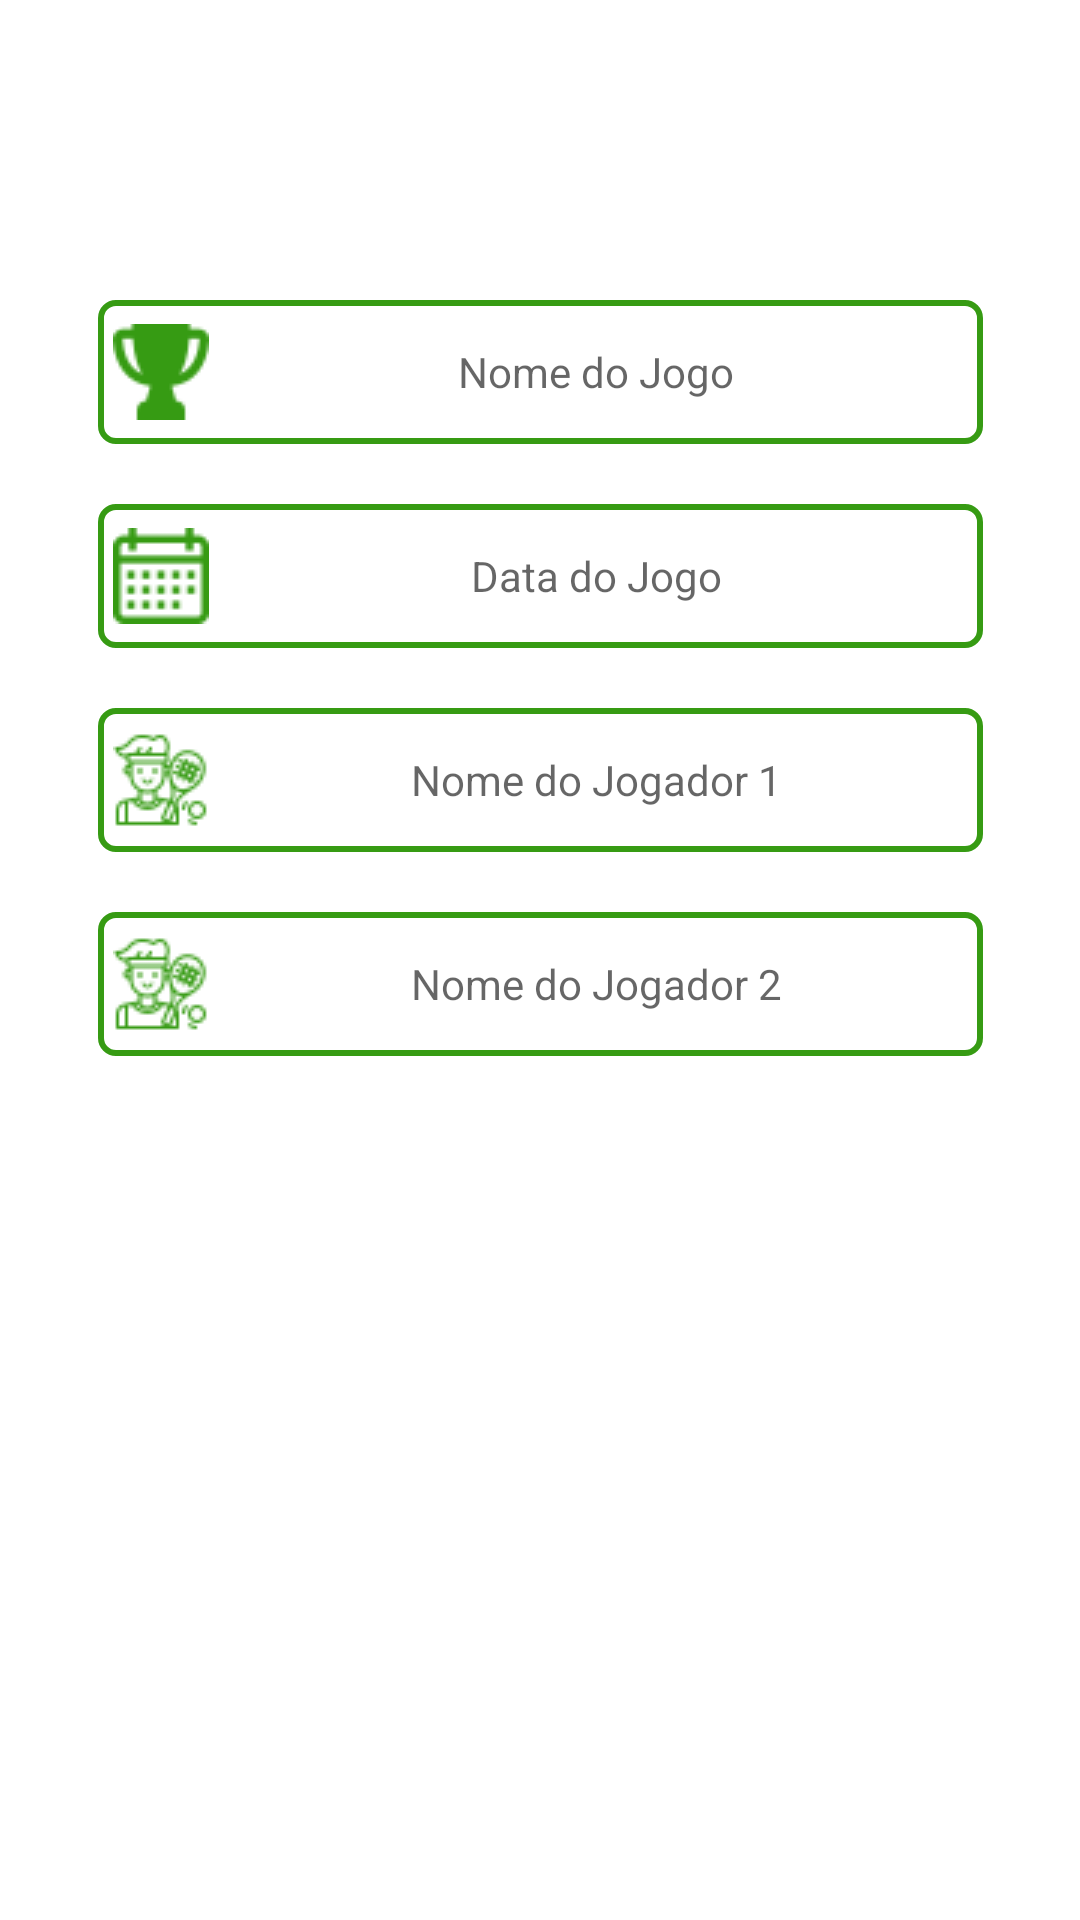

Here is an Android app screen rendered from its layout file. Give the layout XML and the strings, colors and styles it references.
<!-- AndroidManifest.xml: application theme Theme.TenisScore -->
<!-- res/layout/form_edit.xml -->
<?xml version="1.0" encoding="utf-8"?>
<androidx.constraintlayout.widget.ConstraintLayout xmlns:android="http://schemas.android.com/apk/res/android"
    xmlns:app="http://schemas.android.com/apk/res-auto"
    xmlns:tools="http://schemas.android.com/tools"
    android:layout_width="match_parent"
    android:layout_height="match_parent">

    <ImageView
        android:id="@+id/imageView3"
        android:layout_width="64dp"
        android:layout_height="64dp"
        android:layout_marginTop="16dp"
        app:layout_constraintEnd_toEndOf="parent"
        app:layout_constraintHorizontal_bias="0.498"
        app:layout_constraintStart_toStartOf="parent"
        app:layout_constraintTop_toTopOf="parent"
        app:srcCompat="@drawable/squash_rackets" />

    <EditText
        android:id="@+id/tourDateEdit"
        android:layout_width="295dp"
        android:layout_height="48dp"
        android:layout_marginTop="20dp"
        android:background="@drawable/custom_edit_text"
        android:clickable="false"
        android:cursorVisible="false"
        android:drawableStart="@drawable/calendar"
        android:focusable="false"
        android:focusableInTouchMode="false"
        android:hint="Data do Jogo"
        android:minHeight="48dp"
        android:textAlignment="center"
        android:textSize="14sp"
        app:layout_constraintEnd_toEndOf="parent"
        app:layout_constraintStart_toStartOf="parent"
        app:layout_constraintTop_toBottomOf="@+id/tourNameEdit"></EditText>

    <EditText
        android:id="@+id/tourNameEdit"
        android:layout_width="295dp"
        android:layout_height="48dp"
        android:layout_marginTop="20dp"
        android:background="@drawable/custom_edit_text"
        android:drawableStart="@drawable/trophy"
        android:hint="Nome do Jogo"
        android:minHeight="48dp"
        android:textAlignment="center"
        android:textSize="14sp"
        app:layout_constraintEnd_toEndOf="parent"
        app:layout_constraintStart_toStartOf="parent"
        app:layout_constraintTop_toBottomOf="@+id/imageView3"></EditText>

    <EditText
        android:id="@+id/playerName1Edit"
        android:layout_width="295dp"
        android:layout_height="48dp"
        android:layout_marginTop="20dp"
        android:background="@drawable/custom_edit_text"
        android:drawableStart="@drawable/tennis"
        android:hint="Nome do Jogador 1"
        android:minHeight="48dp"
        android:textAlignment="center"
        android:textSize="14sp"
        app:layout_constraintEnd_toEndOf="parent"
        app:layout_constraintStart_toStartOf="parent"
        app:layout_constraintTop_toBottomOf="@+id/tourDateEdit"></EditText>

    <EditText
        android:id="@+id/playerName2Edit"
        android:layout_width="295dp"
        android:layout_height="48dp"
        android:layout_marginTop="20dp"
        android:background="@drawable/custom_edit_text"
        android:drawableStart="@drawable/tennis"
        android:hint="Nome do Jogador 2"
        android:minHeight="48dp"
        android:textAlignment="center"
        android:textSize="14sp"
        app:layout_constraintEnd_toEndOf="parent"
        app:layout_constraintStart_toStartOf="parent"
        app:layout_constraintTop_toBottomOf="@+id/playerName1Edit"></EditText>
</androidx.constraintlayout.widget.ConstraintLayout>
<!-- resources referenced by this layout -->
<resources>
  <!-- drawable calendar: png bitmap (drawable, 1168 bytes) -->
  <!-- drawable custom_edit_text (drawable) -->
  <?xml version="1.0" encoding="utf-8"?>
  <selector xmlns:android="http://schemas.android.com/apk/res/android">
  
      <item android:state_enabled="true" android:state_focused="true">
          <shape android:shape="rectangle">
              <solid android:color="@android:color/white" />
              <padding android:left="5dp"></padding>
              <corners android:radius="5dp" />
              <stroke android:width="2dp" android:color="@color/green" />
          </shape>
      </item>
  
      <item android:state_enabled="true">
          <shape android:shape="rectangle">
              <solid android:color="@android:color/white" />
              <padding android:left="5dp"></padding>
              <corners android:radius="5dp" />
              <stroke android:width="2dp" android:color="@color/green" />
          </shape>
      </item>
  </selector>
  <!-- drawable tennis: png bitmap (drawable, 3997 bytes) -->
  <!-- drawable trophy: png bitmap (drawable, 2162 bytes) -->
  <style name="Theme.TenisScore" parent="Theme.MaterialComponents.DayNight.DarkActionBar">
          
          <item name="colorPrimary">@color/green</item>
          <item name="colorPrimaryVariant">@color/purple_700</item>
          <item name="colorOnPrimary">@color/white</item>
          
          <item name="colorSecondary">@color/teal_200</item>
          <item name="colorSecondaryVariant">@color/teal_700</item>
          <item name="colorOnSecondary">@color/black</item>
          
          <item name="android:statusBarColor">?attr/colorPrimaryVariant</item>
          
      </style>
  <color name="green">#369B13</color>
  <color name="purple_700">#FF3700B3</color>
  <color name="white">#FFFFFFFF</color>
  <color name="teal_200">#FF03DAC5</color>
  <color name="teal_700">#FF018786</color>
  <color name="black">#FF000000</color>
</resources>
